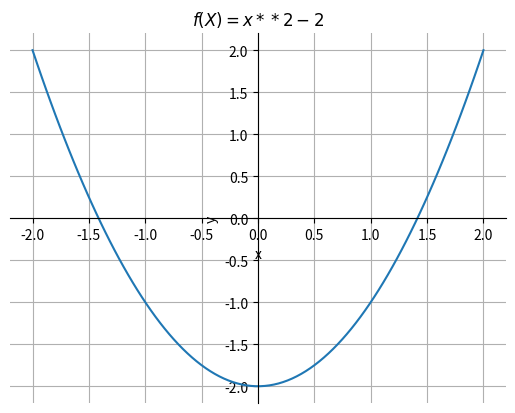

Generate this figure with matplotlib:
import math
import numpy as np
import matplotlib.pyplot as plt

def f(x):
    return x**2-2

x=np.linspace(-2,2,100)
y=f(x)

fig=plt.figure()
ax=plt.gca()
ax.set_xlabel('x')
ax.set_ylabel('y')
plt.plot(x,y)
plt.title('$f(X)=x**2-2$')
plt.grid()
ax.spines['left'].set_position('zero')
ax.spines['right'].set_color('none')
ax.spines['bottom'].set_position('zero')
ax.spines['top'].set_color('none')
plt.show()

